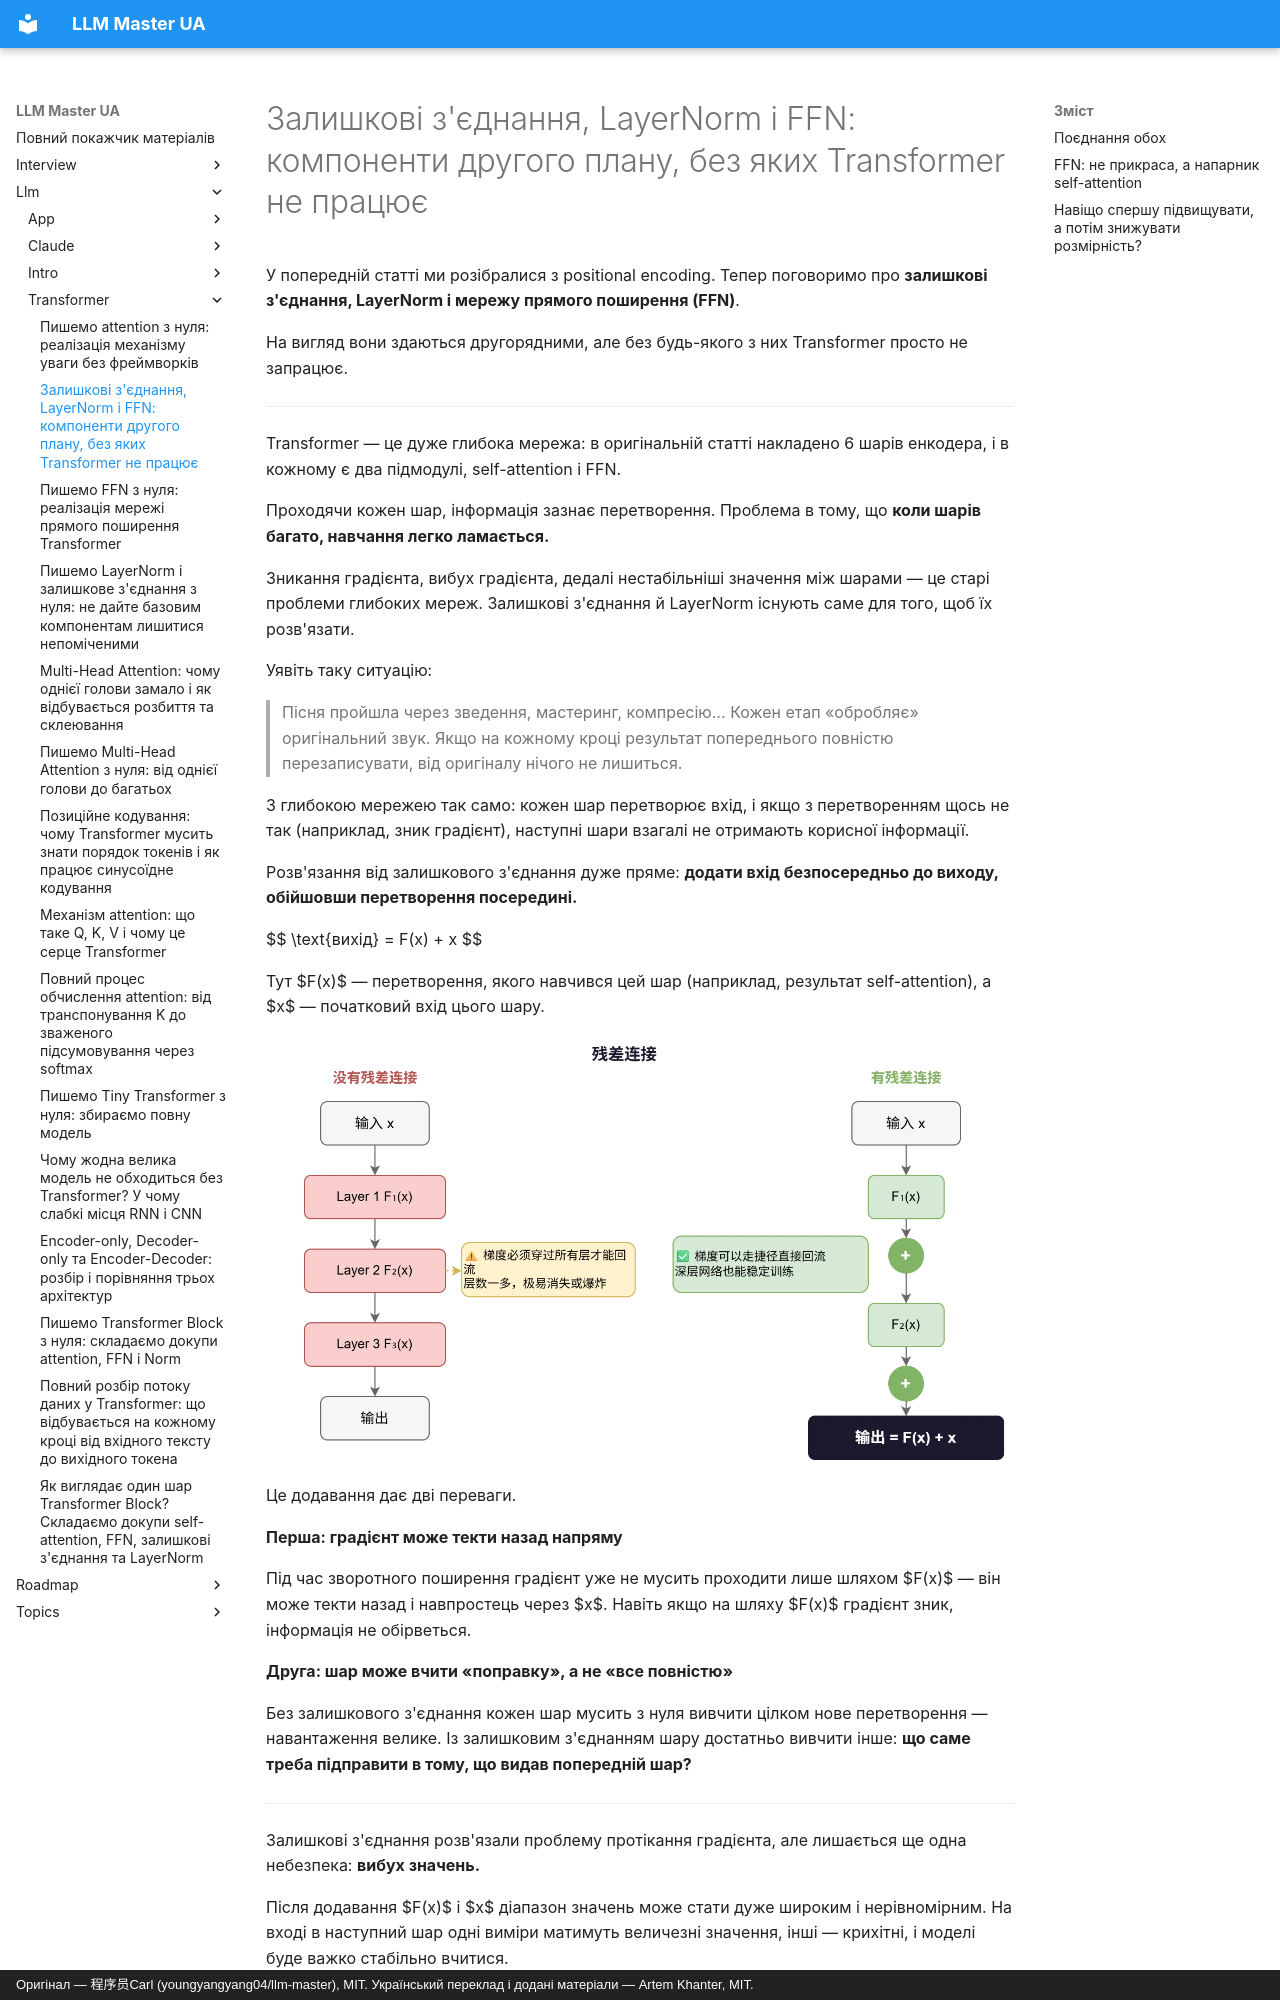

repository: kakagawa/llm-master-ua · page: llm/transformer/ffn_ln/index.html · generator: mkdocs · copyright: Оригінал — 程序员Carl (youngyangyang04/llm-master), MIT. Український переклад і додані матеріали — Artem Khanter, MIT.

---
title: "Залишкові з'єднання, LayerNorm і FFN: компоненти другого плану, без яких Transformer не працює"
description: Чому залишкові з'єднання, LayerNorm і FFN у Transformer однаково необхідні? Пояснюємо, як залишкові з'єднання пом'якшують складність навчання глибоких мереж, як LayerNorm стабілізує розподіл активацій, як FFN підсилює представлення токена, і які додаткові питання про ці компоненти ставлять на співбесідах.
keywords: ["залишкові з'єднання", "LayerNorm", "FFN", "компоненти Transformer", "мережа прямого поширення"]
tags: ["Transformer", "ключові компоненти"]
---
